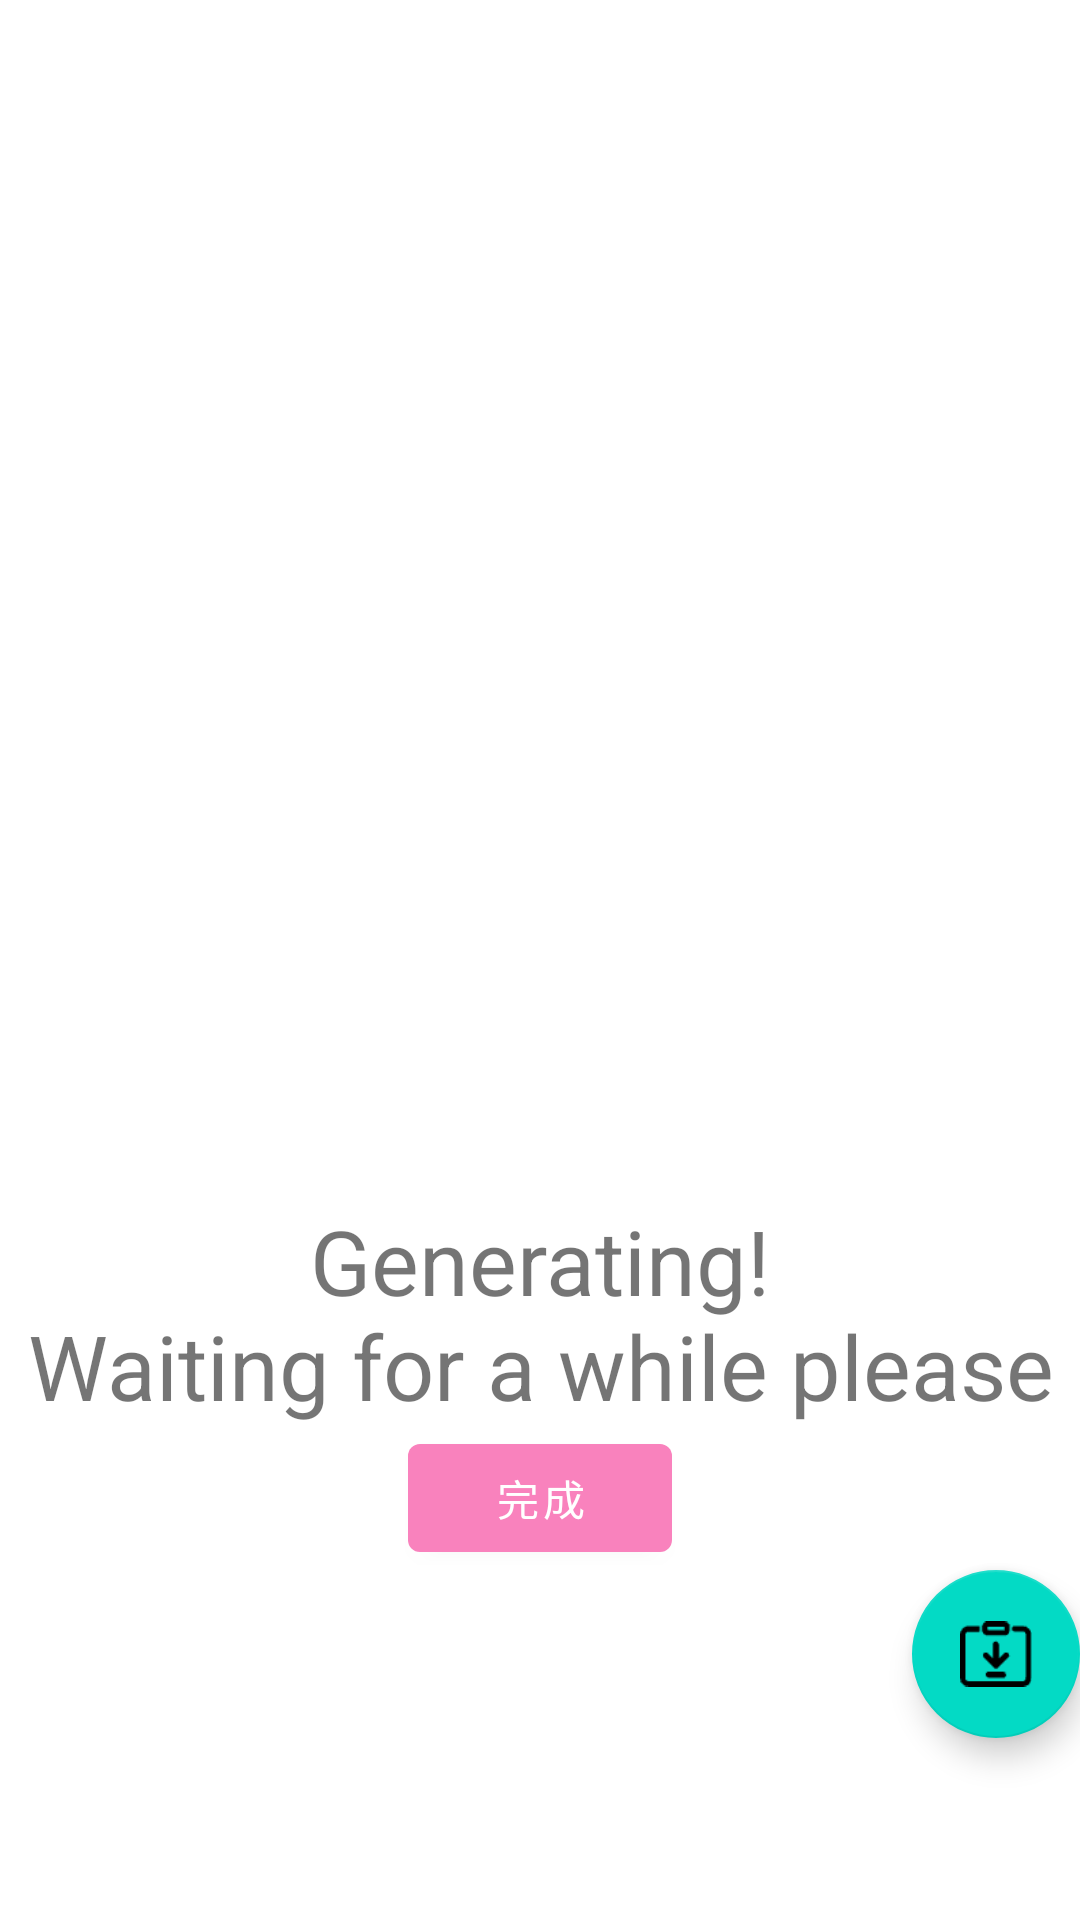

The Android layout XML behind this screen, and the referenced resources:
<!-- AndroidManifest.xml: application theme Theme.MyApplication -->
<!-- res/layout/activity_result.xml -->
<?xml version="1.0" encoding="utf-8"?>
<LinearLayout
    xmlns:android="http://schemas.android.com/apk/res/android"
    xmlns:app="http://schemas.android.com/apk/res-auto"
    xmlns:tools="http://schemas.android.com/tools"
    android:layout_width="match_parent"
    android:layout_height="match_parent"
    android:fitsSystemWindows="true"
    android:orientation="vertical"
    android:paddingTop="100dp"
    tools:context=".ui.music.ResultActivity">
    <ImageView
        android:id="@+id/SheetResult"
        android:layout_width="300dp"
        android:layout_height="300dp"
        android:layout_gravity="center"
        />
    <TextView
        android:id="@+id/success_text"
        android:layout_width="wrap_content"
        android:layout_height="wrap_content"
        android:text="@string/generate"
        android:layout_gravity="center_horizontal"
        android:gravity="center_horizontal"
        android:textSize="30dp"
        />
    <com.google.android.material.button.MaterialButton
        android:id="@+id/finishBtn"
        android:layout_width="wrap_content"
        android:layout_height="wrap_content"
        android:text="@string/finish"
        android:layout_gravity="center_horizontal"
        />

    <com.google.android.material.floatingactionbutton.FloatingActionButton
        android:id="@+id/download_fab"
        android:layout_width="wrap_content"
        android:layout_height="wrap_content"
        android:layout_gravity="bottom|end"
        android:layout_marginEnd="@dimen/fab_margin"
        android:layout_marginBottom="32dp"
        app:srcCompat="@drawable/download" />

</LinearLayout>
<!-- resources referenced by this layout -->
<resources>
  <!-- drawable download: png bitmap (drawable, 675 bytes) -->
  <string name="finish">完成</string>
  <string name="generate">Generating!\nWaiting for a while please</string>
  <style name="Theme.MyApplication" parent="Theme.MaterialComponents.DayNight.DarkActionBar">
          
          <item name="colorPrimary">@color/pink</item>
          <item name="colorPrimaryVariant">@color/pink</item>
          <item name="colorOnPrimary">@color/white</item>
          
          <item name="colorSecondary">@color/teal_200</item>
          <item name="colorSecondaryVariant">@color/teal_700</item>
          <item name="colorOnSecondary">@color/black</item>
          
          <item name="android:statusBarColor">?attr/colorPrimaryVariant</item>
          
      </style>
  <color name="pink">#F982BD</color>
  <color name="white">#FFFFFFFF</color>
  <color name="teal_200">#FF03DAC5</color>
  <color name="teal_700">#FF018786</color>
  <color name="black">#FF000000</color>
</resources>
